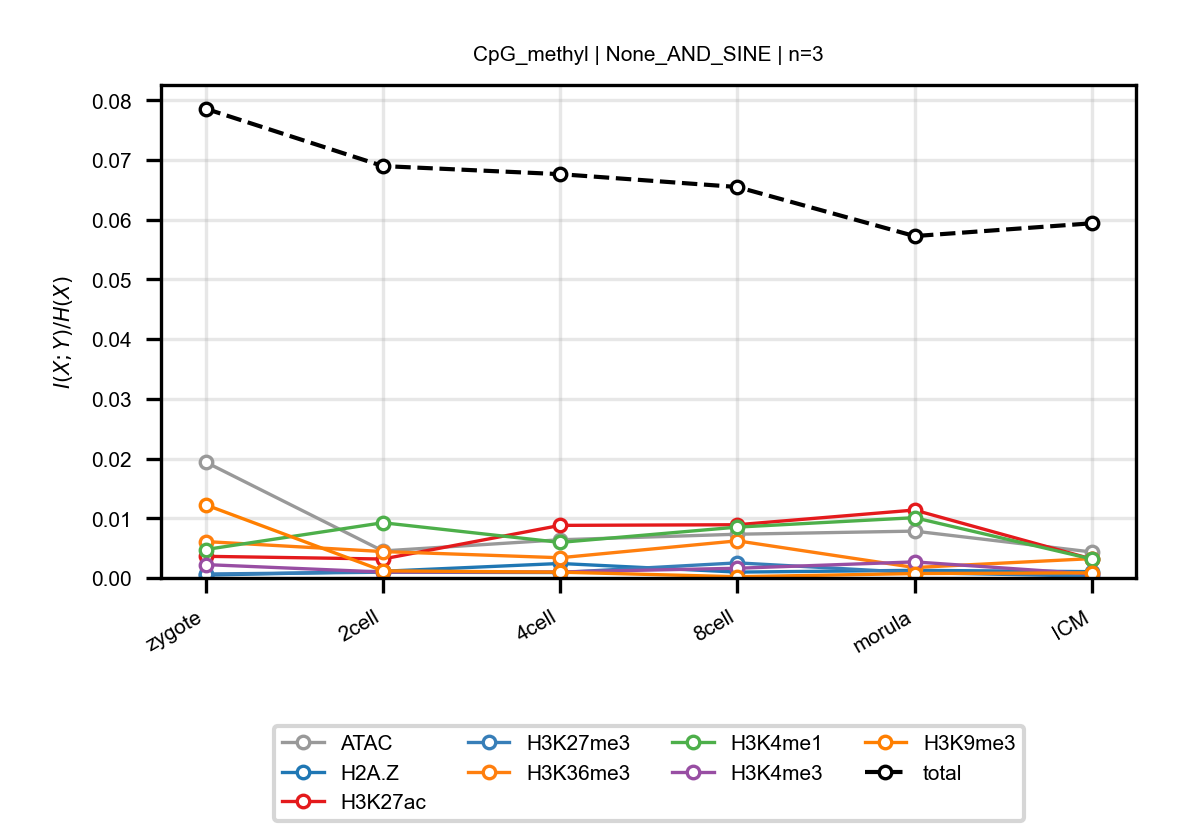

The table this chart was drawn from, first rows:
anchor, target, n_bins, stage, block, normalized_mi
CpG_methyl, ATAC, 3, zygote, None_AND_SINE, 0.0194
CpG_methyl, ATAC, 3, 2cell, None_AND_SINE, 0.004525
CpG_methyl, ATAC, 3, 4cell, None_AND_SINE, 0.006398
CpG_methyl, ATAC, 3, 8cell, None_AND_SINE, 0.007324
CpG_methyl, ATAC, 3, morula, None_AND_SINE, 0.007845
CpG_methyl, ATAC, 3, ICM, None_AND_SINE, 0.004348
CpG_methyl, H2A.Z, 3, zygote, None_AND_SINE, 0.0004765
CpG_methyl, H2A.Z, 3, 2cell, None_AND_SINE, 0.00112
CpG_methyl, H2A.Z, 3, 4cell, None_AND_SINE, 0.002428
CpG_methyl, H2A.Z, 3, 8cell, None_AND_SINE, 0.0009811
CpG_methyl, H2A.Z, 3, morula, None_AND_SINE, 0.001279
CpG_methyl, H2A.Z, 3, ICM, None_AND_SINE, 0.001061
CpG_methyl, H3K27ac, 3, zygote, None_AND_SINE, 0.003626
CpG_methyl, H3K27ac, 3, 2cell, None_AND_SINE, 0.003176
CpG_methyl, H3K27ac, 3, 4cell, None_AND_SINE, 0.008808
CpG_methyl, H3K27ac, 3, 8cell, None_AND_SINE, 0.008915
CpG_methyl, H3K27ac, 3, morula, None_AND_SINE, 0.01137
CpG_methyl, H3K27ac, 3, ICM, None_AND_SINE, 0.003168
CpG_methyl, H3K27me3, 3, zygote, None_AND_SINE, 0.0006614
CpG_methyl, H3K27me3, 3, 2cell, None_AND_SINE, 0.0009653
CpG_methyl, H3K27me3, 3, 4cell, None_AND_SINE, 0.0009105
CpG_methyl, H3K27me3, 3, 8cell, None_AND_SINE, 0.002529
CpG_methyl, H3K27me3, 3, morula, None_AND_SINE, 0.0008986
CpG_methyl, H3K27me3, 3, ICM, None_AND_SINE, 0.0003093
CpG_methyl, H3K36me3, 3, zygote, None_AND_SINE, 0.006097
CpG_methyl, H3K36me3, 3, 2cell, None_AND_SINE, 0.004422
CpG_methyl, H3K36me3, 3, 4cell, None_AND_SINE, 0.003387
CpG_methyl, H3K36me3, 3, 8cell, None_AND_SINE, 0.00622
CpG_methyl, H3K36me3, 3, morula, None_AND_SINE, 0.00175
CpG_methyl, H3K36me3, 3, ICM, None_AND_SINE, 0.003241
CpG_methyl, H3K4me1, 3, zygote, None_AND_SINE, 0.00476
CpG_methyl, H3K4me1, 3, 2cell, None_AND_SINE, 0.00925
CpG_methyl, H3K4me1, 3, 4cell, None_AND_SINE, 0.005955
CpG_methyl, H3K4me1, 3, 8cell, None_AND_SINE, 0.008516
CpG_methyl, H3K4me1, 3, morula, None_AND_SINE, 0.01009
CpG_methyl, H3K4me1, 3, ICM, None_AND_SINE, 0.003178
CpG_methyl, H3K4me3, 3, zygote, None_AND_SINE, 0.00224
CpG_methyl, H3K4me3, 3, 2cell, None_AND_SINE, 0.0009911
CpG_methyl, H3K4me3, 3, 4cell, None_AND_SINE, 0.00101
CpG_methyl, H3K4me3, 3, 8cell, None_AND_SINE, 0.001628
CpG_methyl, H3K4me3, 3, morula, None_AND_SINE, 0.002691
CpG_methyl, H3K4me3, 3, ICM, None_AND_SINE, 0.0006586
CpG_methyl, H3K9me3, 3, zygote, None_AND_SINE, 0.01225
CpG_methyl, H3K9me3, 3, 2cell, None_AND_SINE, 0.001195
CpG_methyl, H3K9me3, 3, 4cell, None_AND_SINE, 0.0009743
CpG_methyl, H3K9me3, 3, 8cell, None_AND_SINE, 0.0002083
CpG_methyl, H3K9me3, 3, morula, None_AND_SINE, 0.0007366
CpG_methyl, H3K9me3, 3, ICM, None_AND_SINE, 0.0008599
CpG_methyl, total, 3, zygote, None_AND_SINE, 0.07858
CpG_methyl, total, 3, 2cell, None_AND_SINE, 0.06898
CpG_methyl, total, 3, 4cell, None_AND_SINE, 0.06762
CpG_methyl, total, 3, 8cell, None_AND_SINE, 0.06547
CpG_methyl, total, 3, morula, None_AND_SINE, 0.05725
CpG_methyl, total, 3, ICM, None_AND_SINE, 0.05939
